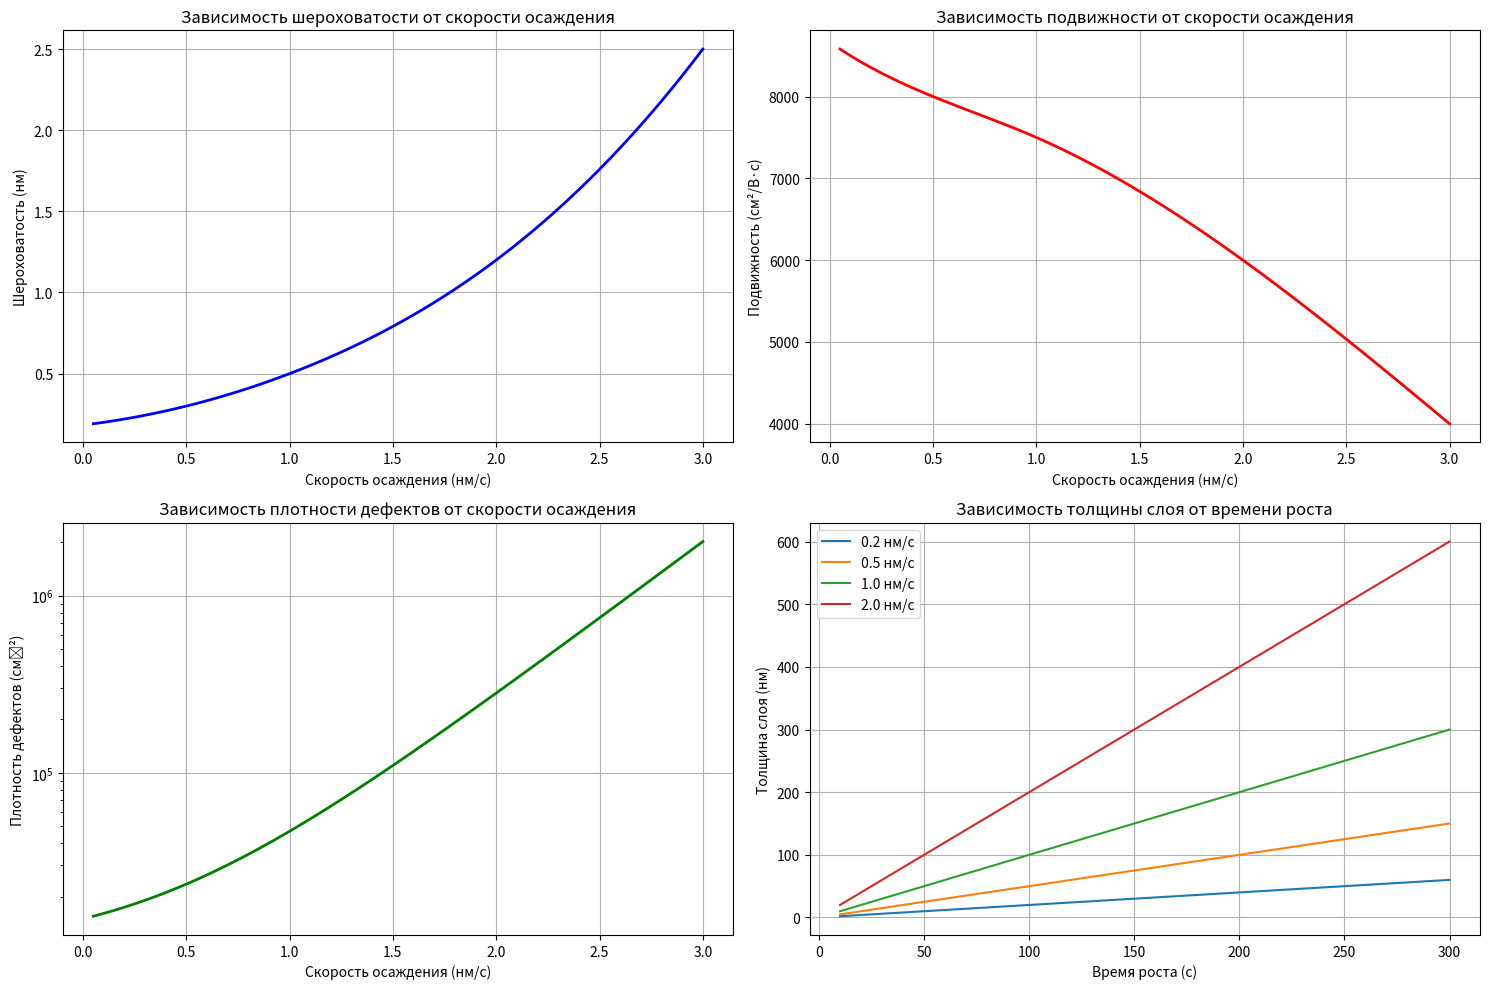

The script that saved this image:
import numpy as np
import matplotlib.pyplot as plt
from scipy.interpolate import interp1d

# Параметры моделирования
deposition_rates = np.linspace(0.05, 3.0, 100)  # Диапазон скоростей осаждения (нм/с)
growth_times = np.array([10, 30, 60, 120, 300])  # Времена роста (с)

# Экспериментальные данные для калибровки модели
exp_rates = np.array([0.1, 0.5, 1.0, 2.0, 3.0])
exp_roughness = np.array([0.2, 0.3, 0.5, 1.2, 2.5])  # Шероховатость (нм)
exp_mobility = np.array([8500, 8000, 7500, 6000, 4000])  # Подвижность (см²/В·с)

# Интерполяция экспериментальных данных
roughness_func = interp1d(exp_rates, exp_roughness, kind='cubic', fill_value='extrapolate')
mobility_func = interp1d(exp_rates, exp_mobility, kind='cubic', fill_value='extrapolate')

# Функция для расчета толщины слоя
def layer_thickness(rate, time):
    return rate * time

# Функция для расчета дефектности
def defect_density(rate):
    return 1e4 * (1 + 10 * np.exp((rate - 1.5)/0.5))

# Расчет параметров
roughness_values = roughness_func(deposition_rates)
mobility_values = mobility_func(deposition_rates)
defect_values = defect_density(deposition_rates)

# Построение графиков
plt.figure(figsize=(15, 10))

# График зависимости шероховатости от скорости осаждения
plt.subplot(2, 2, 1)
plt.plot(deposition_rates, roughness_values, 'b-', linewidth=2)
plt.title('Зависимость шероховатости от скорости осаждения')
plt.xlabel('Скорость осаждения (нм/с)')
plt.ylabel('Шероховатость (нм)')
plt.grid(True)

# График зависимости подвижности от скорости осаждения
plt.subplot(2, 2, 2)
plt.plot(deposition_rates, mobility_values, 'r-', linewidth=2)
plt.title('Зависимость подвижности от скорости осаждения')
plt.xlabel('Скорость осаждения (нм/с)')
plt.ylabel('Подвижность (см²/В·с)')
plt.grid(True)

# График зависимости дефектности от скорости осаждения
plt.subplot(2, 2, 3)
plt.semilogy(deposition_rates, defect_values, 'g-', linewidth=2)
plt.title('Зависимость плотности дефектов от скорости осаждения')
plt.xlabel('Скорость осаждения (нм/с)')
plt.ylabel('Плотность дефектов (см⁻²)')
plt.grid(True)

# График зависимости толщины от времени для разных скоростей
plt.subplot(2, 2, 4)
for rate in [0.2, 0.5, 1.0, 2.0]:
    thickness = [layer_thickness(rate, t) for t in growth_times]
    plt.plot(growth_times, thickness, label=f'{rate} нм/с')
plt.title('Зависимость толщины слоя от времени роста')
plt.xlabel('Время роста (с)')
plt.ylabel('Толщина слоя (нм)')
plt.legend()
plt.grid(True)

plt.tight_layout()
plt.show()